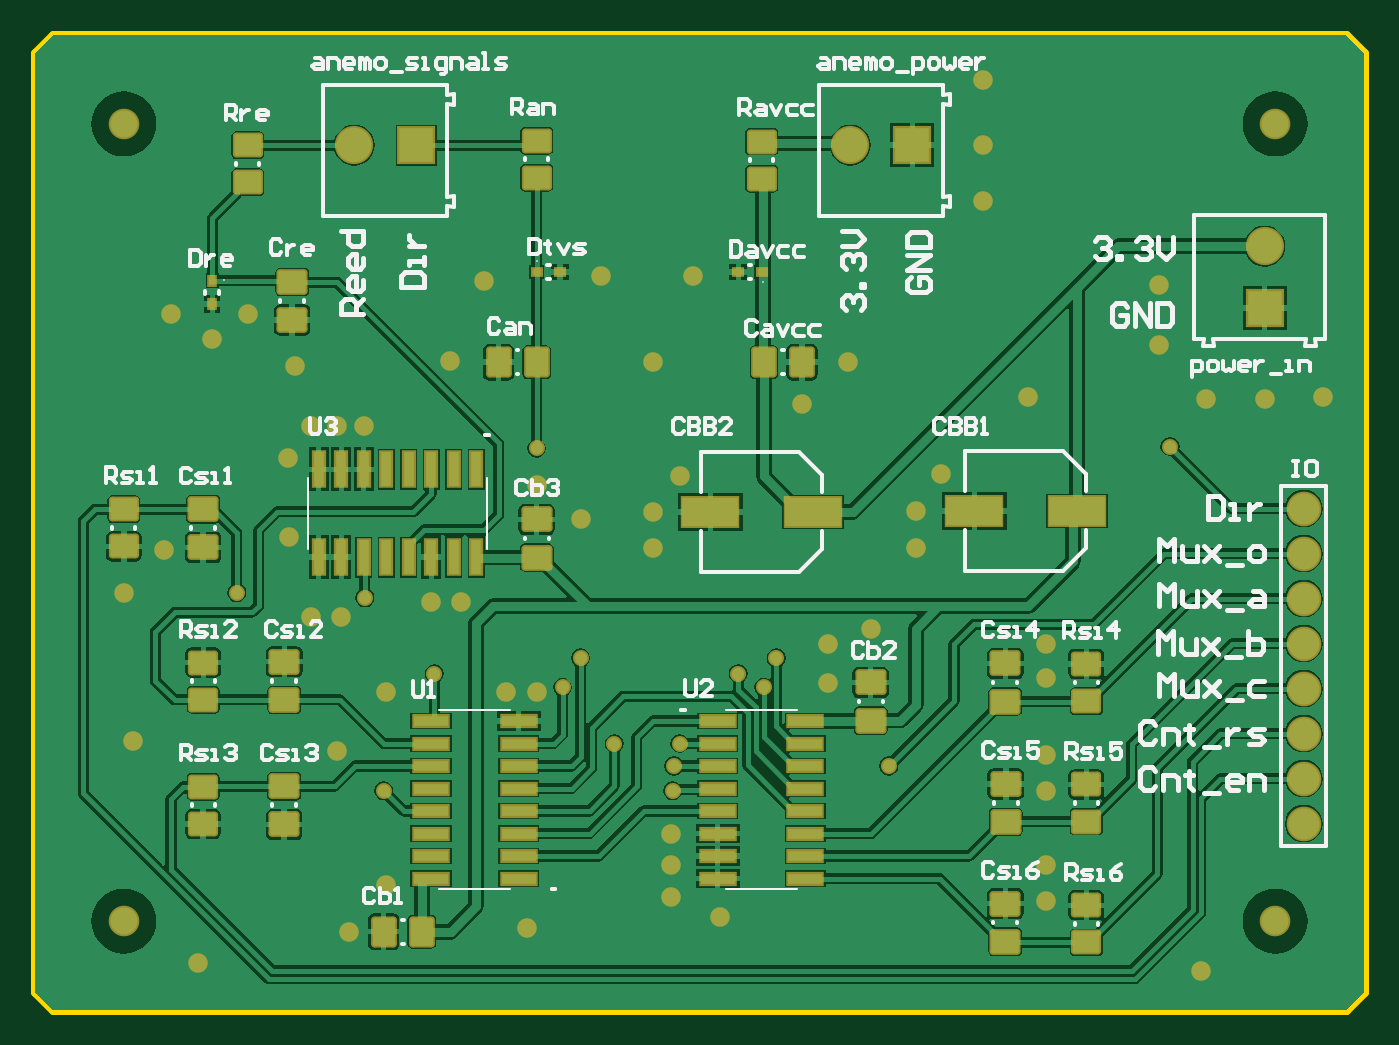
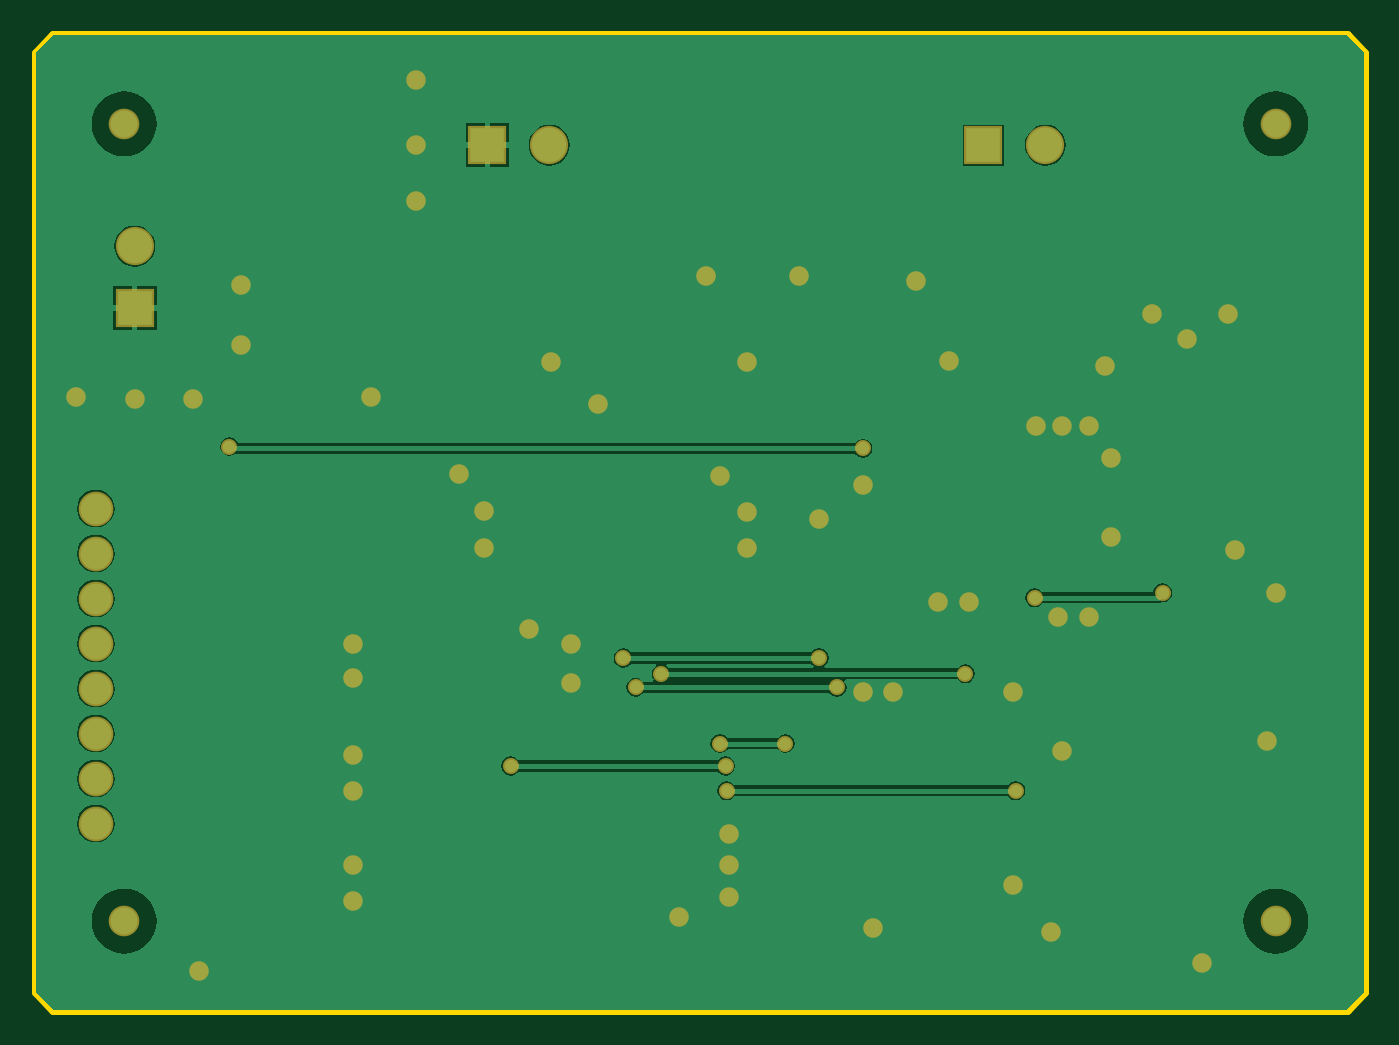
Circuit board: 6 layer files. Board 75.0 x 55.0 mm.
- bottom_copper: PCB1.GBL (16159 bytes)
- bottom_mask: PCB1.GBS (2402 bytes)
- outline: PCB1.GM1 (425 bytes)
- top_copper: PCB1.GTL (59522 bytes)
- top_silk: PCB1.GTO (24779 bytes)
- top_mask: PCB1.GTS (5683 bytes)

=== bottom_copper: PCB1.GBL (16159 bytes, source omitted) ===
=== bottom_mask: PCB1.GBS ===
G04*
G04 #@! TF.GenerationSoftware,Altium Limited,Altium Designer,19.1.5 (86)*
G04*
G04 Layer_Color=16711935*
%FSLAX25Y25*%
%MOIN*%
G70*
G01*
G75*
%ADD23C,0.08477*%
%ADD24R,0.08477X0.08477*%
%ADD25R,0.08477X0.08477*%
%ADD26C,0.07690*%
%ADD27C,0.06800*%
%ADD28C,0.03556*%
%ADD29C,0.04343*%
D23*
X425197Y483465D02*
D03*
X535433Y483465D02*
D03*
X627559Y461024D02*
D03*
D24*
X438976Y483465D02*
D03*
X549213Y483465D02*
D03*
D25*
X627559Y447244D02*
D03*
D26*
X636221Y352693D02*
D03*
Y402693D02*
D03*
Y392693D02*
D03*
Y372693D02*
D03*
Y382693D02*
D03*
Y362693D02*
D03*
Y342693D02*
D03*
Y332693D02*
D03*
D27*
X629921Y311024D02*
D03*
X374016D02*
D03*
Y488189D02*
D03*
X629921D02*
D03*
D28*
X427600Y382900D02*
D03*
X399122Y384000D02*
D03*
X606500Y416500D02*
D03*
X465748Y416067D02*
D03*
X544000Y345500D02*
D03*
X496250D02*
D03*
X519000Y369500D02*
D03*
X475500D02*
D03*
X516240Y363000D02*
D03*
X471500D02*
D03*
X443000Y366000D02*
D03*
X510551D02*
D03*
X483000Y350500D02*
D03*
X497500D02*
D03*
X431768Y340000D02*
D03*
X496000D02*
D03*
D29*
X604000Y439000D02*
D03*
X575000Y427500D02*
D03*
X604000Y452500D02*
D03*
X390400Y301700D02*
D03*
X613287Y300000D02*
D03*
X506500Y312000D02*
D03*
X495500Y316500D02*
D03*
Y323500D02*
D03*
Y330500D02*
D03*
X530500Y372693D02*
D03*
X539951Y376000D02*
D03*
X530500Y364000D02*
D03*
X579000Y365000D02*
D03*
Y372622D02*
D03*
Y348000D02*
D03*
Y340000D02*
D03*
Y323500D02*
D03*
Y315500D02*
D03*
X383000Y393500D02*
D03*
X374016Y384000D02*
D03*
X565000Y471000D02*
D03*
Y498000D02*
D03*
Y483465D02*
D03*
X640500Y427500D02*
D03*
X627559Y427000D02*
D03*
X614500D02*
D03*
X491500Y435236D02*
D03*
X500500Y454500D02*
D03*
X454000Y453386D02*
D03*
X524705Y426000D02*
D03*
X535039Y435236D02*
D03*
X480000Y454500D02*
D03*
X446500Y435482D02*
D03*
X384500Y446000D02*
D03*
X401500D02*
D03*
X393701Y440500D02*
D03*
X412000Y434500D02*
D03*
X376000Y351000D02*
D03*
X421449Y348838D02*
D03*
X463500Y309500D02*
D03*
X432342Y319000D02*
D03*
X424000Y308661D02*
D03*
X432342Y362000D02*
D03*
X465748D02*
D03*
X459000D02*
D03*
X410700Y396300D02*
D03*
X415500Y378700D02*
D03*
X422342D02*
D03*
X449000Y382000D02*
D03*
X442256D02*
D03*
X410500Y414000D02*
D03*
X415500Y421000D02*
D03*
X421449Y421158D02*
D03*
X427343D02*
D03*
X465748Y408000D02*
D03*
X475500Y400295D02*
D03*
X491500Y394000D02*
D03*
X497500Y409842D02*
D03*
X491500Y401968D02*
D03*
X555500Y410500D02*
D03*
X550000Y394000D02*
D03*
Y402181D02*
D03*
M02*

=== outline: PCB1.GM1 ===
G04*
G04 #@! TF.GenerationSoftware,Altium Limited,Altium Designer,19.1.5 (86)*
G04*
G04 Layer_Color=16711935*
%FSLAX25Y25*%
%MOIN*%
G70*
G01*
G75*
%ADD39C,0.02000*%
D39*
X358268Y507874D02*
X645669D01*
X354331Y503937D02*
X358268Y507874D01*
X354331Y295276D02*
Y503937D01*
Y295276D02*
X358268Y291339D01*
X645669D01*
X649606Y295276D02*
Y503937D01*
X645669Y507874D02*
X649606Y503937D01*
X645669Y291339D02*
X649606Y295276D01*
M02*

=== top_copper: PCB1.GTL (59522 bytes, source omitted) ===
=== top_silk: PCB1.GTO (24779 bytes, source omitted) ===
=== top_mask: PCB1.GTS ===
G04*
G04 #@! TF.GenerationSoftware,Altium Limited,Altium Designer,19.1.5 (86)*
G04*
G04 Layer_Color=8388736*
%FSLAX25Y25*%
%MOIN*%
G70*
G01*
G75*
%ADD15R,0.02375X0.02690*%
G04:AMPARAMS|DCode=16|XSize=69.02mil|YSize=57.21mil|CornerRadius=7.69mil|HoleSize=0mil|Usage=FLASHONLY|Rotation=0.000|XOffset=0mil|YOffset=0mil|HoleType=Round|Shape=RoundedRectangle|*
%AMROUNDEDRECTD16*
21,1,0.06902,0.04183,0,0,0.0*
21,1,0.05364,0.05721,0,0,0.0*
1,1,0.01538,0.02682,-0.02092*
1,1,0.01538,-0.02682,-0.02092*
1,1,0.01538,-0.02682,0.02092*
1,1,0.01538,0.02682,0.02092*
%
%ADD16ROUNDEDRECTD16*%
G04:AMPARAMS|DCode=17|XSize=69.02mil|YSize=57.21mil|CornerRadius=7.69mil|HoleSize=0mil|Usage=FLASHONLY|Rotation=270.000|XOffset=0mil|YOffset=0mil|HoleType=Round|Shape=RoundedRectangle|*
%AMROUNDEDRECTD17*
21,1,0.06902,0.04183,0,0,270.0*
21,1,0.05364,0.05721,0,0,270.0*
1,1,0.01538,-0.02092,-0.02682*
1,1,0.01538,-0.02092,0.02682*
1,1,0.01538,0.02092,0.02682*
1,1,0.01538,0.02092,-0.02682*
%
%ADD17ROUNDEDRECTD17*%
%ADD18R,0.03162X0.08556*%
%ADD19R,0.08556X0.03162*%
%ADD20R,0.02690X0.02375*%
G04:AMPARAMS|DCode=21|XSize=67.06mil|YSize=55.24mil|CornerRadius=7.54mil|HoleSize=0mil|Usage=FLASHONLY|Rotation=0.000|XOffset=0mil|YOffset=0mil|HoleType=Round|Shape=RoundedRectangle|*
%AMROUNDEDRECTD21*
21,1,0.06706,0.04016,0,0,0.0*
21,1,0.05197,0.05524,0,0,0.0*
1,1,0.01509,0.02598,-0.02008*
1,1,0.01509,-0.02598,-0.02008*
1,1,0.01509,-0.02598,0.02008*
1,1,0.01509,0.02598,0.02008*
%
%ADD21ROUNDEDRECTD21*%
%ADD22R,0.13202X0.07099*%
%ADD23C,0.08477*%
%ADD24R,0.08477X0.08477*%
%ADD25R,0.08477X0.08477*%
%ADD26C,0.07690*%
%ADD27C,0.06800*%
%ADD28C,0.03556*%
%ADD29C,0.04343*%
D15*
X393701Y453386D02*
D03*
Y448189D02*
D03*
D16*
X411417Y444587D02*
D03*
Y453051D02*
D03*
X540000Y355598D02*
D03*
Y364063D02*
D03*
X391622Y402559D02*
D03*
Y394094D02*
D03*
X409622Y340980D02*
D03*
Y332516D02*
D03*
X409657Y360205D02*
D03*
Y368669D02*
D03*
X465748Y391831D02*
D03*
Y400295D02*
D03*
X569913Y306469D02*
D03*
Y314933D02*
D03*
X570012Y333043D02*
D03*
Y341508D02*
D03*
X569913Y359831D02*
D03*
Y368295D02*
D03*
D17*
X440232Y308661D02*
D03*
X431768D02*
D03*
X457283Y435236D02*
D03*
X465748D02*
D03*
X524705Y435236D02*
D03*
X516240D02*
D03*
D18*
X452343Y411402D02*
D03*
X447342D02*
D03*
X442343D02*
D03*
X437343D02*
D03*
X432342D02*
D03*
X427343D02*
D03*
X422342D02*
D03*
X417343D02*
D03*
Y391913D02*
D03*
X422342D02*
D03*
X427343D02*
D03*
X432342D02*
D03*
X437343D02*
D03*
X442343D02*
D03*
X447342D02*
D03*
X452343D02*
D03*
D19*
X461744Y320500D02*
D03*
Y325500D02*
D03*
Y330500D02*
D03*
Y335500D02*
D03*
Y340500D02*
D03*
Y345500D02*
D03*
Y350500D02*
D03*
Y355500D02*
D03*
X442256D02*
D03*
Y350500D02*
D03*
Y345500D02*
D03*
Y340500D02*
D03*
Y335500D02*
D03*
Y330500D02*
D03*
Y325500D02*
D03*
Y320500D02*
D03*
X506000Y355500D02*
D03*
Y350500D02*
D03*
Y345500D02*
D03*
Y340500D02*
D03*
Y335500D02*
D03*
Y330500D02*
D03*
Y325500D02*
D03*
Y320500D02*
D03*
X525488D02*
D03*
Y325500D02*
D03*
Y330500D02*
D03*
Y335500D02*
D03*
Y340500D02*
D03*
Y345500D02*
D03*
Y350500D02*
D03*
Y355500D02*
D03*
D20*
X465748Y455315D02*
D03*
X470945D02*
D03*
X515748D02*
D03*
X510551D02*
D03*
D21*
X515748Y484252D02*
D03*
Y475984D02*
D03*
X587913Y314560D02*
D03*
Y306292D02*
D03*
Y341409D02*
D03*
Y333142D02*
D03*
Y368197D02*
D03*
Y359929D02*
D03*
X374016Y394291D02*
D03*
Y402559D02*
D03*
X391622Y332614D02*
D03*
Y340882D02*
D03*
X391657Y368472D02*
D03*
Y360205D02*
D03*
X401575Y483465D02*
D03*
Y475197D02*
D03*
X465748Y484449D02*
D03*
Y476181D02*
D03*
D22*
X504331Y401968D02*
D03*
X527165D02*
D03*
X562992Y402181D02*
D03*
X585827D02*
D03*
D23*
X425197Y483465D02*
D03*
X535433Y483465D02*
D03*
X627559Y461024D02*
D03*
D24*
X438976Y483465D02*
D03*
X549213Y483465D02*
D03*
D25*
X627559Y447244D02*
D03*
D26*
X636221Y352693D02*
D03*
Y402693D02*
D03*
Y392693D02*
D03*
Y372693D02*
D03*
Y382693D02*
D03*
Y362693D02*
D03*
Y342693D02*
D03*
Y332693D02*
D03*
D27*
X629921Y311024D02*
D03*
X374016D02*
D03*
Y488189D02*
D03*
X629921D02*
D03*
D28*
X427600Y382900D02*
D03*
X399122Y384000D02*
D03*
X606500Y416500D02*
D03*
X465748Y416067D02*
D03*
X544000Y345500D02*
D03*
X496250D02*
D03*
X519000Y369500D02*
D03*
X475500D02*
D03*
X516240Y363000D02*
D03*
X471500D02*
D03*
X443000Y366000D02*
D03*
X510551D02*
D03*
X483000Y350500D02*
D03*
X497500D02*
D03*
X431768Y340000D02*
D03*
X496000D02*
D03*
D29*
X604000Y439000D02*
D03*
X575000Y427500D02*
D03*
X604000Y452500D02*
D03*
X390400Y301700D02*
D03*
X613287Y300000D02*
D03*
X506500Y312000D02*
D03*
X495500Y316500D02*
D03*
Y323500D02*
D03*
Y330500D02*
D03*
X530500Y372693D02*
D03*
X539951Y376000D02*
D03*
X530500Y364000D02*
D03*
X579000Y365000D02*
D03*
Y372622D02*
D03*
Y348000D02*
D03*
Y340000D02*
D03*
Y323500D02*
D03*
Y315500D02*
D03*
X383000Y393500D02*
D03*
X374016Y384000D02*
D03*
X565000Y471000D02*
D03*
Y498000D02*
D03*
Y483465D02*
D03*
X640500Y427500D02*
D03*
X627559Y427000D02*
D03*
X614500D02*
D03*
X491500Y435236D02*
D03*
X500500Y454500D02*
D03*
X454000Y453386D02*
D03*
X524705Y426000D02*
D03*
X535039Y435236D02*
D03*
X480000Y454500D02*
D03*
X446500Y435482D02*
D03*
X384500Y446000D02*
D03*
X401500D02*
D03*
X393701Y440500D02*
D03*
X412000Y434500D02*
D03*
X376000Y351000D02*
D03*
X421449Y348838D02*
D03*
X463500Y309500D02*
D03*
X432342Y319000D02*
D03*
X424000Y308661D02*
D03*
X432342Y362000D02*
D03*
X465748D02*
D03*
X459000D02*
D03*
X410700Y396300D02*
D03*
X415500Y378700D02*
D03*
X422342D02*
D03*
X449000Y382000D02*
D03*
X442256D02*
D03*
X410500Y414000D02*
D03*
X415500Y421000D02*
D03*
X421449Y421158D02*
D03*
X427343D02*
D03*
X465748Y408000D02*
D03*
X475500Y400295D02*
D03*
X491500Y394000D02*
D03*
X497500Y409842D02*
D03*
X491500Y401968D02*
D03*
X555500Y410500D02*
D03*
X550000Y394000D02*
D03*
Y402181D02*
D03*
M02*
